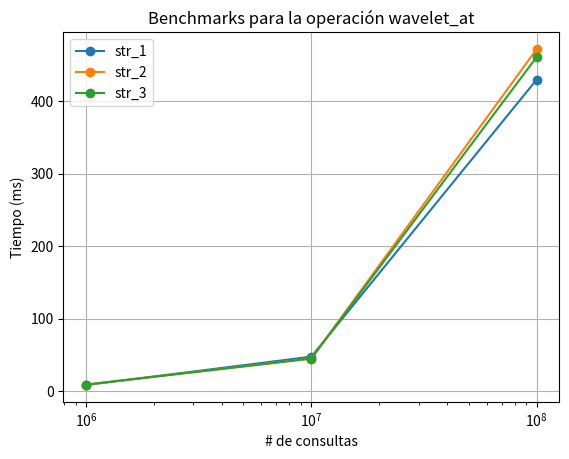

Generate this figure with matplotlib:
import matplotlib.pyplot as plt

x = [1e6, 1e7, 1e8]
str_1 = [8.73, 47.76, 429.66]
str_2 = [9.20, 45.24, 471.70]
str_3 = [9.25, 45.19, 460.87]

plt.plot(x, str_1, marker='o', label='str_1')
plt.plot(x, str_2, marker='o', label='str_2')
plt.plot(x, str_3, marker='o', label='str_3')

plt.xscale('log')
plt.xlabel('# de consultas')
plt.ylabel('Tiempo (ms)')
plt.title('Benchmarks para la operación wavelet_at')
plt.legend()
plt.grid(True)

plt.show()
